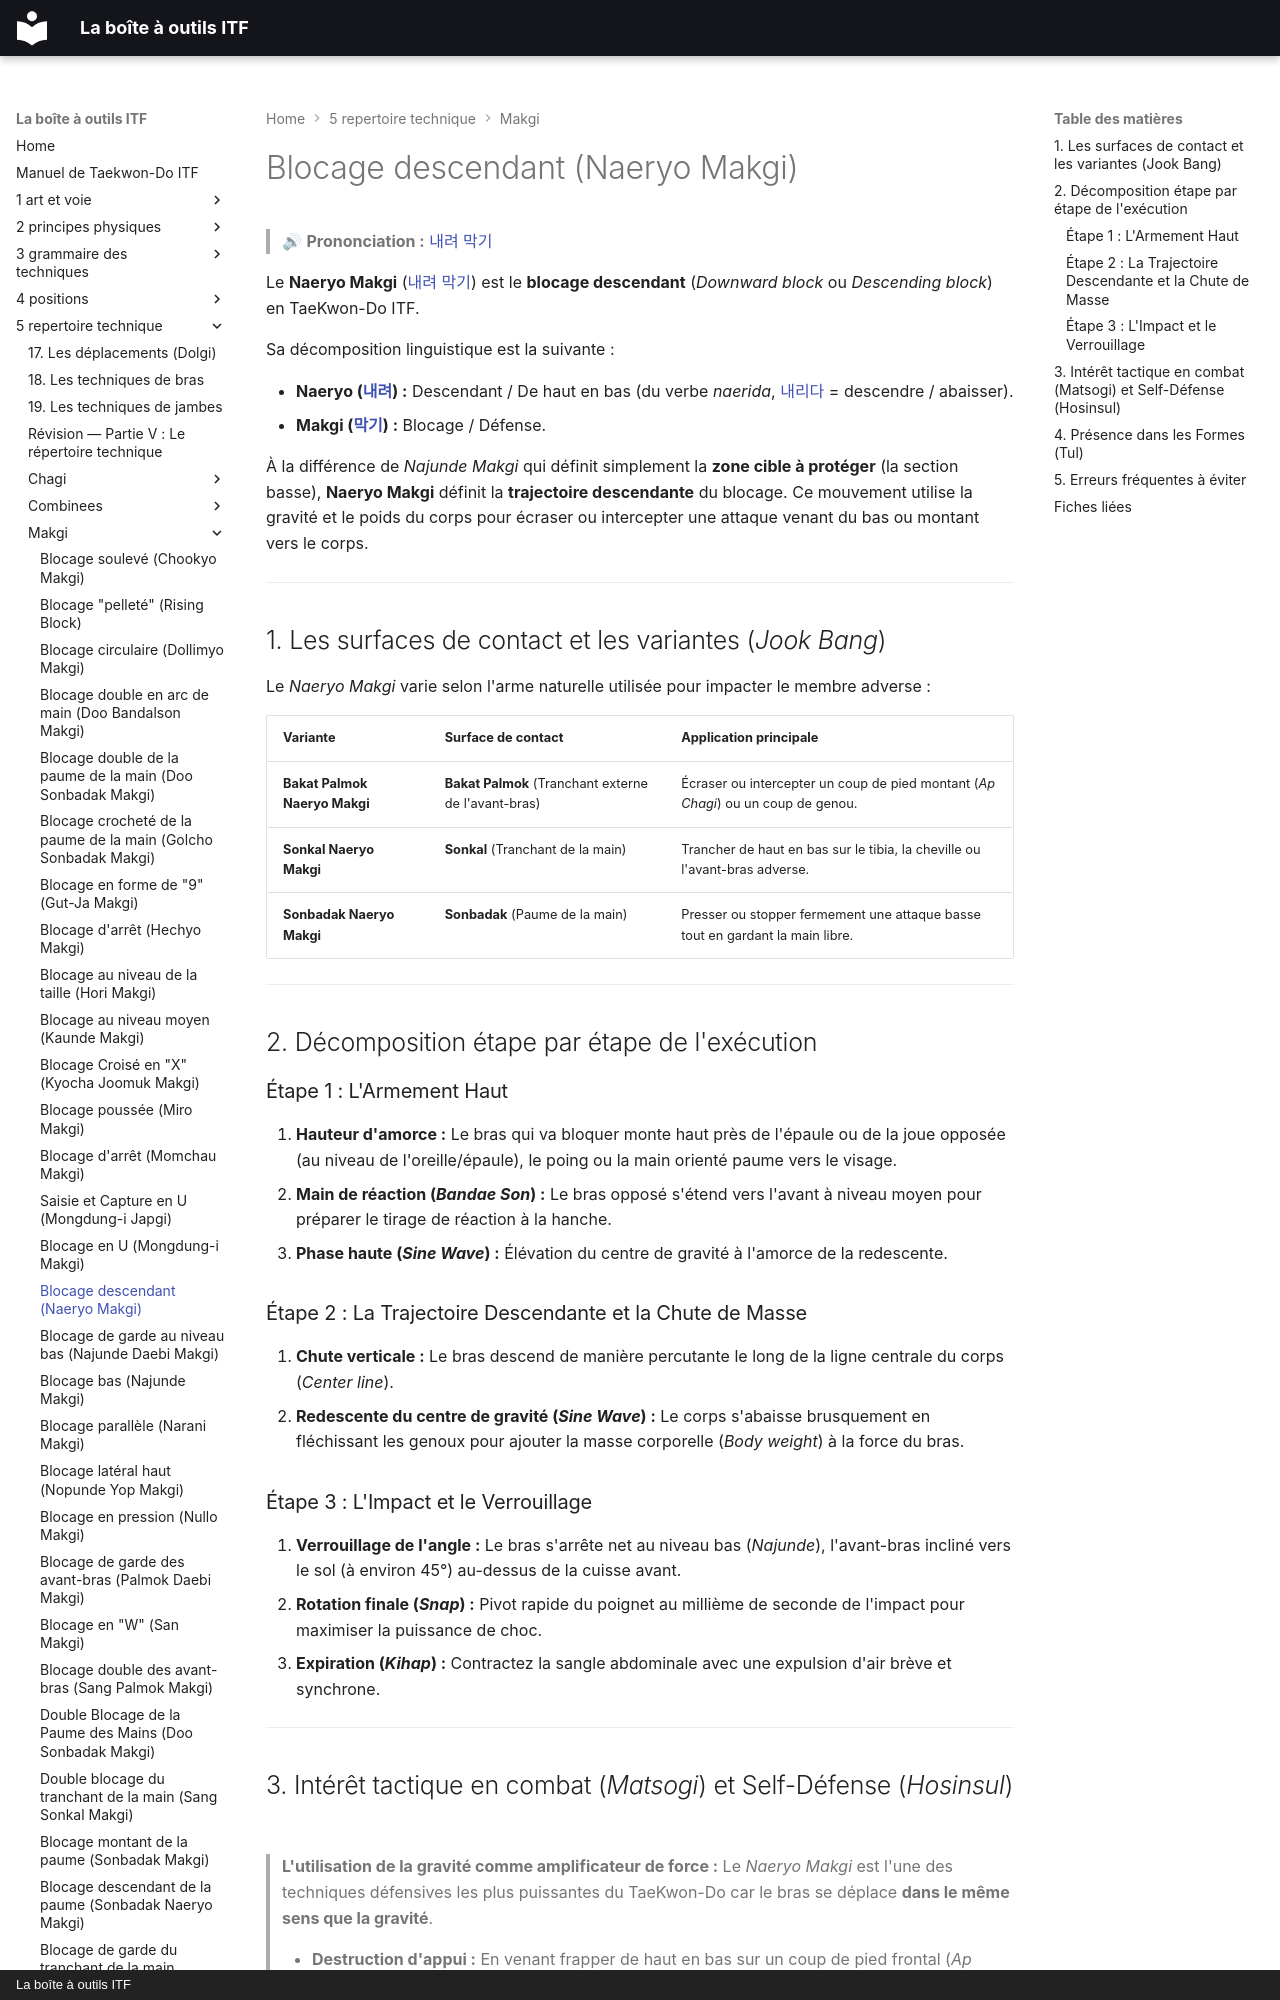

repository: yvmori1/La-boite-outils-ITF · page: 5-repertoire-technique/makgi/naeryo-makgi/index.html · generator: mkdocs · copyright: La boîte à outils ITF

# Blocage descendant (Naeryo Makgi)

> 🔊 **Prononciation :** [내려 막기](../../audio/makgi/naeryo-makgi.m4a)

Le **Naeryo Makgi** ([내려 막기](../../audio/makgi/naeryo-makgi.m4a)) est le **blocage descendant** (*Downward block* ou *Descending block*) en TaeKwon-Do ITF.

Sa décomposition linguistique est la suivante :

* **Naeryo ([내려](../../audio/grammaire/Naeryo.m4a)) :** Descendant / De haut en bas (du verbe *naerida*, [내리다](../../audio/termes/naerida.m4a) = descendre / abaisser).
* **Makgi ([막기](../../audio/termes/makgi.m4a)) :** Blocage / Défense.

À la différence de *Najunde Makgi* qui définit simplement la **zone cible à protéger** (la section basse), **Naeryo Makgi** définit la **trajectoire descendante** du blocage. Ce mouvement utilise la gravité et le poids du corps pour écraser ou intercepter une attaque venant du bas ou montant vers le corps.

---

## 1. Les surfaces de contact et les variantes (*Jook Bang*)

Le *Naeryo Makgi* varie selon l'arme naturelle utilisée pour impacter le membre adverse :

| Variante | Surface de contact | Application principale |
| --- | --- | --- |
| **Bakat Palmok Naeryo Makgi** | **Bakat Palmok** (Tranchant externe de l'avant-bras) | Écraser ou intercepter un coup de pied montant (*Ap Chagi*) ou un coup de genou. |
| **Sonkal Naeryo Makgi** | **Sonkal** (Tranchant de la main) | Trancher de haut en bas sur le tibia, la cheville ou l'avant-bras adverse. |
| **Sonbadak Naeryo Makgi** | **Sonbadak** (Paume de la main) | Presser ou stopper fermement une attaque basse tout en gardant la main libre. |

---

## 2. Décomposition étape par étape de l'exécution

### Étape 1 : L'Armement Haut

1. **Hauteur d'amorce :** Le bras qui va bloquer monte haut près de l'épaule ou de la joue opposée (au niveau de l'oreille/épaule), le poing ou la main orienté paume vers le visage.
2. **Main de réaction (*Bandae Son*) :** Le bras opposé s'étend vers l'avant à niveau moyen pour préparer le tirage de réaction à la hanche.
3. **Phase haute (*Sine Wave*) :** Élévation du centre de gravité à l'amorce de la redescente.

### Étape 2 : La Trajectoire Descendante et la Chute de Masse

1. **Chute verticale :** Le bras descend de manière percutante le long de la ligne centrale du corps (*Center line*).
2. **Redescente du centre de gravité (*Sine Wave*) :** Le corps s'abaisse brusquement en fléchissant les genoux pour ajouter la masse corporelle (*Body weight*) à la force du bras.

### Étape 3 : L'Impact et le Verrouillage

1. **Verrouillage de l'angle :** Le bras s'arrête net au niveau bas (*Najunde*), l'avant-bras incliné vers le sol (à environ 45°) au-dessus de la cuisse avant.
2. **Rotation finale (*Snap*) :** Pivot rapide du poignet au millième de seconde de l'impact pour maximiser la puissance de choc.
3. **Expiration (*Kihap*) :** Contractez la sangle abdominale avec une expulsion d'air brève et synchrone.

---
